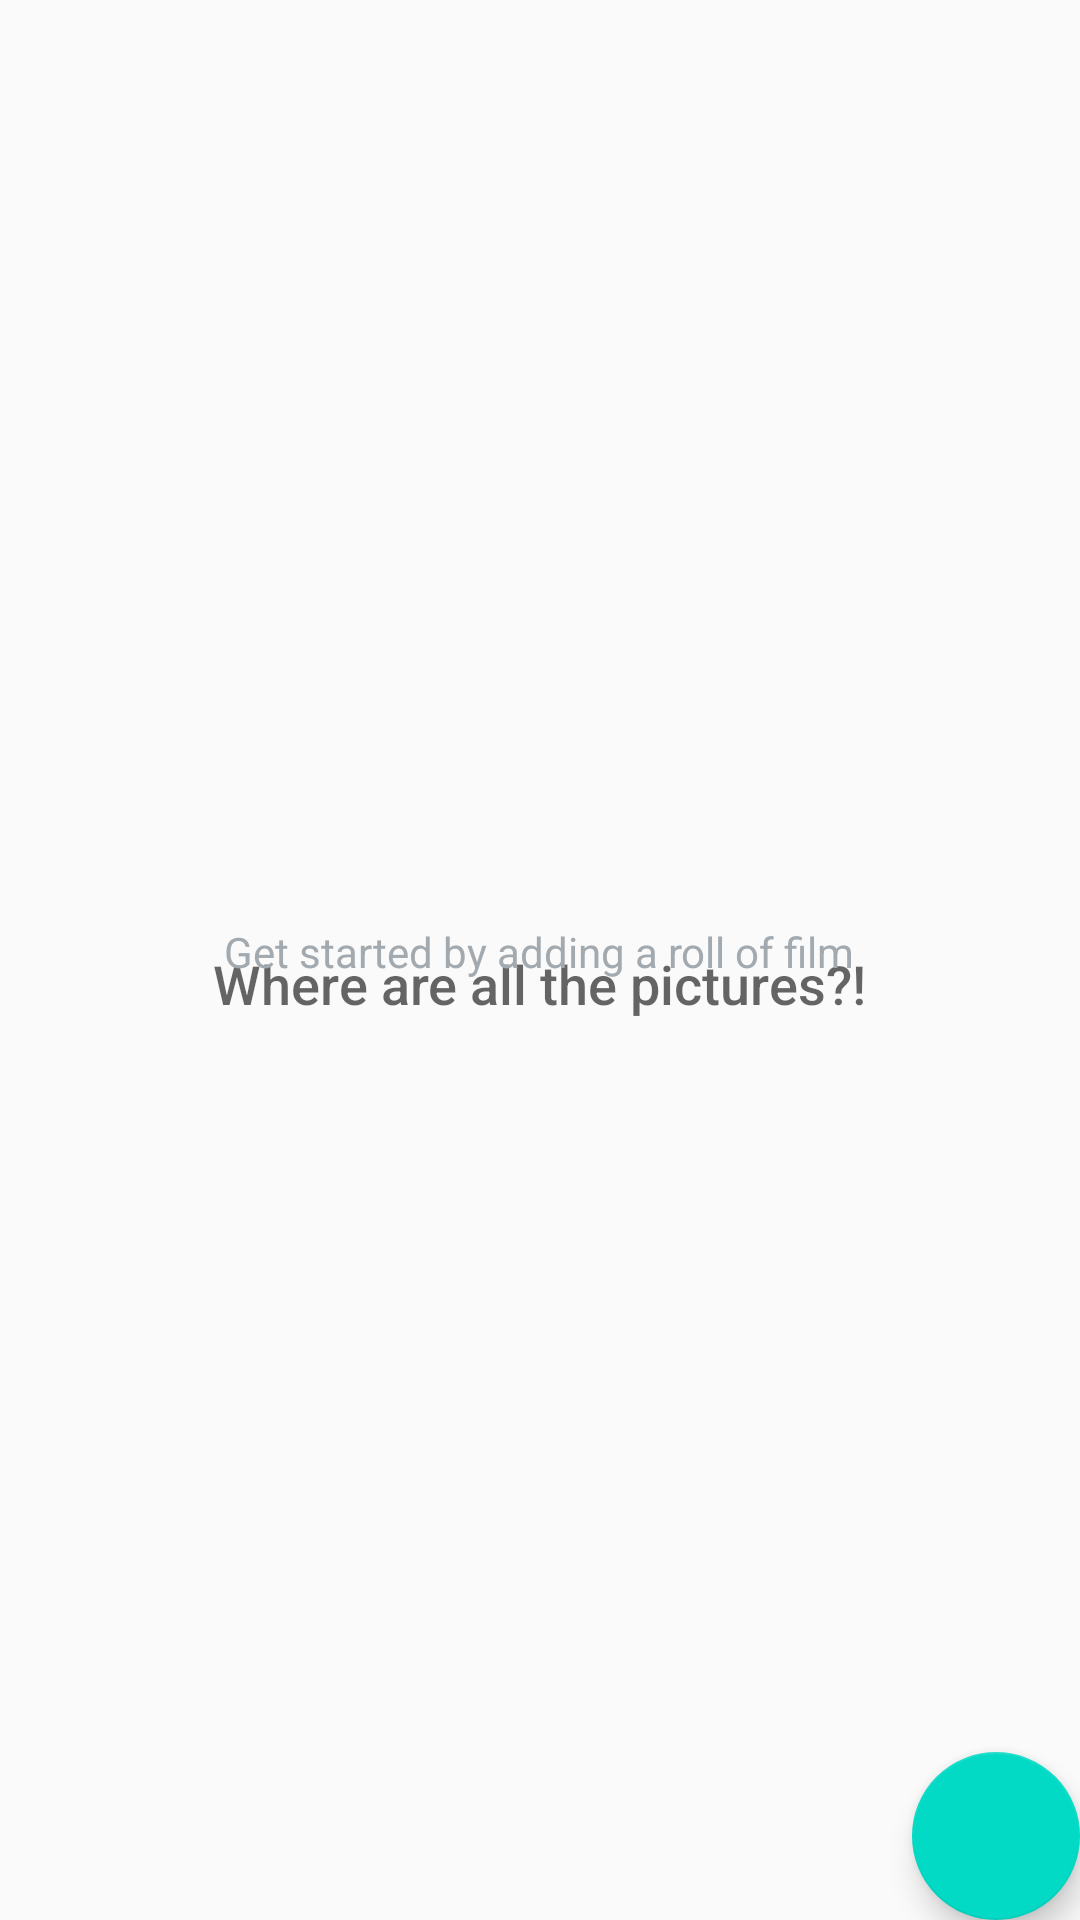

Layout XML and referenced resources for this Android screen:
<!-- AndroidManifest.xml: application theme AppTheme -->
<!-- res/layout/activity_frame_catalog.xml -->
<RelativeLayout
    xmlns:android="http://schemas.android.com/apk/res/android"
    xmlns:tools="http://schemas.android.com/tools"
    android:layout_width="match_parent"
    android:layout_height="match_parent"
    tools:context=".FrameCatalogActivity">

    <ListView
        android:id="@+id/list_view_frame"
        android:layout_width="match_parent"
        android:layout_height="match_parent"/>

    
    <RelativeLayout
        android:id="@+id/empty_view_frame"
        android:layout_width="wrap_content"
        android:layout_height="wrap_content"
        android:layout_centerInParent="true">

        <TextView
            android:id="@+id/empty_title_text_frame"
            android:layout_width="wrap_content"
            android:layout_height="wrap_content"
            android:layout_centerHorizontal="true"
            android:fontFamily="sans-serif-medium"
            android:paddingTop="16dp"
            android:text="@string/empty_view_title_text"
            android:textAppearance="?android:textAppearanceMedium"/>

        <TextView
            android:id="@+id/empty_subtitle_text_frame"
            android:layout_width="wrap_content"
            android:layout_height="wrap_content"
            android:layout_below="@+id/empty_title_text"
            android:layout_centerHorizontal="true"
            android:fontFamily="sans-serif"
            android:paddingTop="8dp"
            android:text="@string/empty_view_subtitle_text"
            android:textAppearance="?android:textAppearanceSmall"
            android:textColor="#A2AAB0"/>
    </RelativeLayout>

    <android.support.design.widget.FloatingActionButton
        android:id="@+id/fab_frame"
        android:layout_width="wrap_content"
        android:layout_height="wrap_content"
        android:layout_alignParentBottom="true"
        android:layout_alignParentRight="true"
        android:layout_margin="@dimen/fab_margin"/>
</RelativeLayout>
<!-- resources referenced by this layout -->
<resources>
  <string name="empty_view_subtitle_text">Get started by adding a roll of film</string>
  <string name="empty_view_title_text">Where are all the pictures?!</string>
  <style name="AppTheme" parent="Theme.AppCompat.Light.DarkActionBar">
          
          <item name="colorPrimary">@color/colorPrimary</item>
          <item name="colorPrimaryDark">@color/colorPrimaryDark</item>
          <item name="colorAccent">@color/colorAccent</item>
      </style>
  <!-- not gathered from this repository: default colours our renderer supplied (Android Studio template values) -->
  <color name="colorPrimary">#FF6200EE</color>
  <color name="colorPrimaryDark">#FF3700B3</color>
  <color name="colorAccent">#FF03DAC5</color>
</resources>
